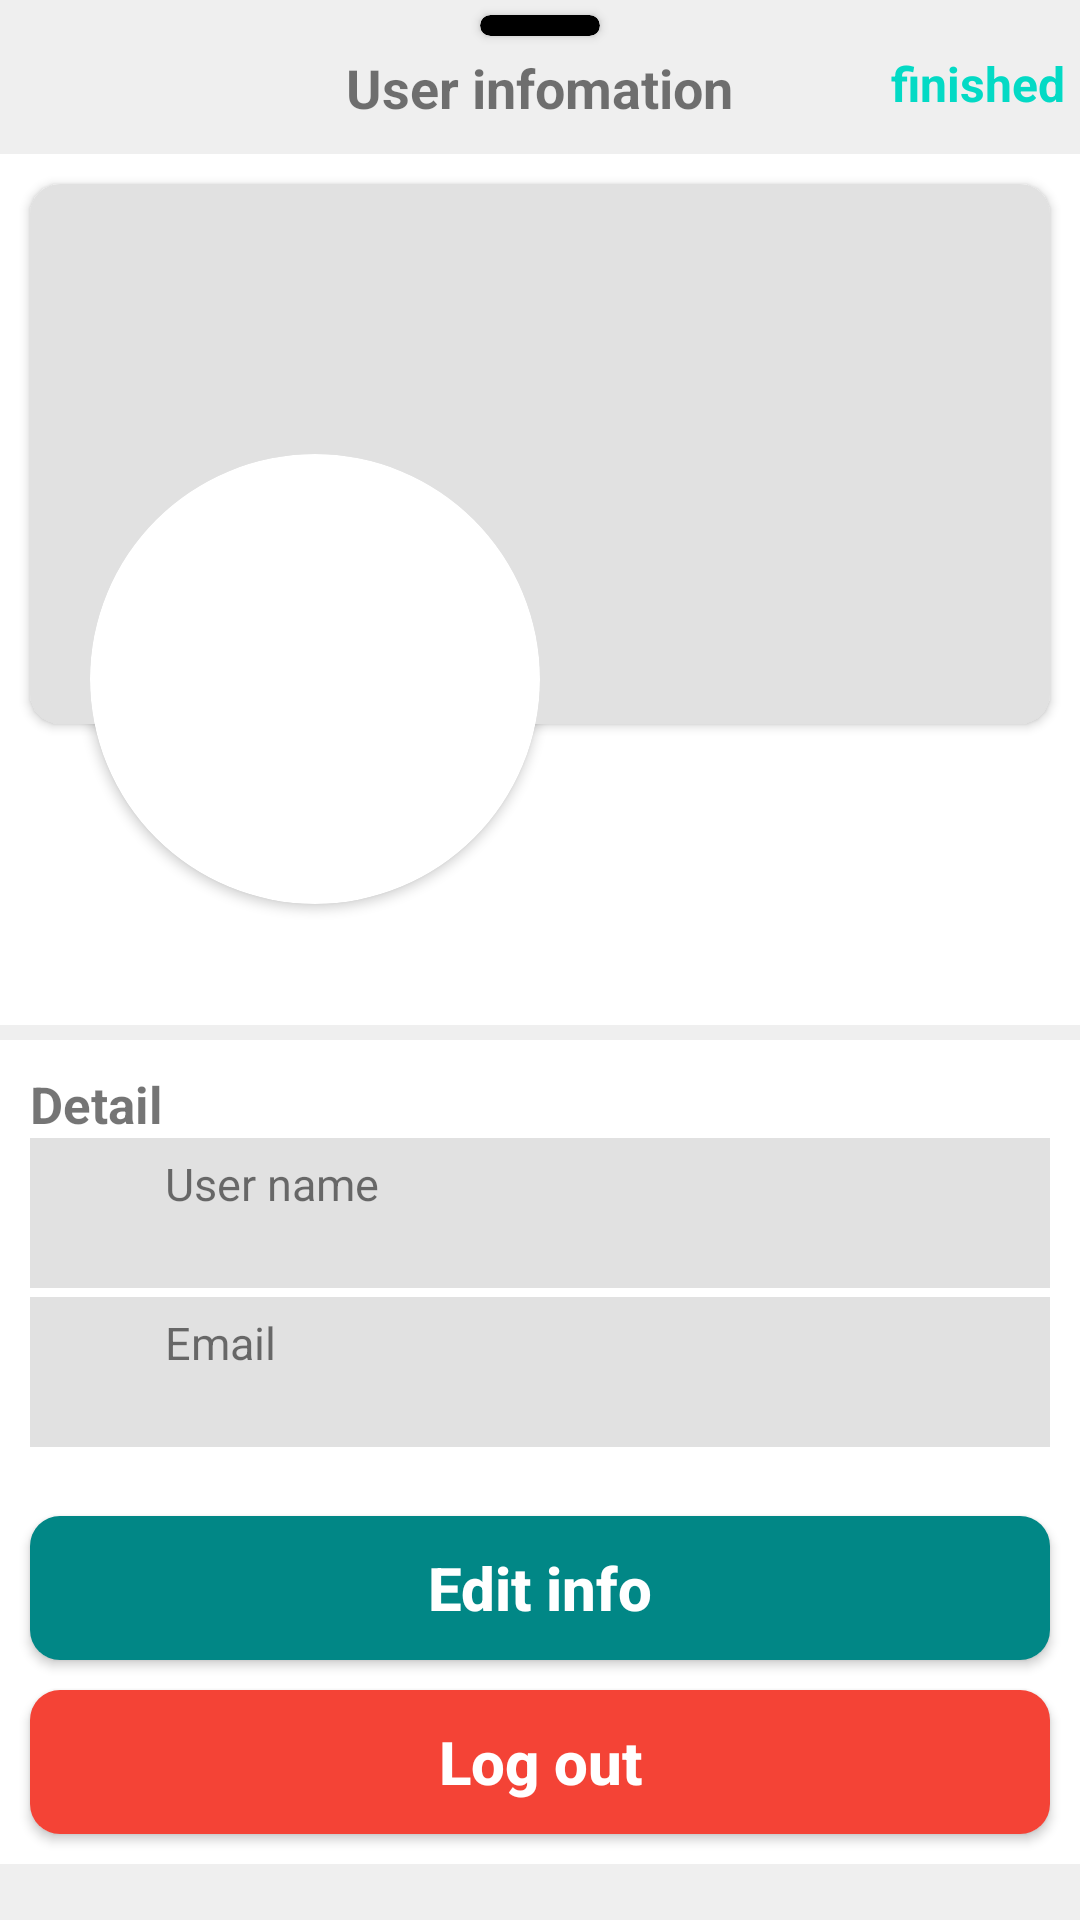

Produce the Android XML layout that renders to this screen, including the resource entries it uses.
<!-- AndroidManifest.xml: application theme Theme.Messenger -->
<!-- res/layout/layout_bottomsheet_detail_user.xml -->
<?xml version="1.0" encoding="utf-8"?>
<LinearLayout xmlns:android="http://schemas.android.com/apk/res/android"
    xmlns:app="http://schemas.android.com/apk/res-auto"
    style="@style/AppModalStyle"
    android:layout_width="match_parent"
    android:layout_height="wrap_content"
    android:background="@drawable/conner_radius"
    android:orientation="vertical">

    <RelativeLayout
        android:layout_width="match_parent"
        android:layout_height="wrap_content"
        android:background="#EFEFEF">

        <androidx.cardview.widget.CardView
            android:id="@+id/detail_user_cv_up"
            android:layout_width="40dp"
            android:layout_height="7dp"
            android:layout_centerHorizontal="true"
            android:layout_margin="5dp"
            android:backgroundTint="@color/black"
            app:cardCornerRadius="10dp" />

        <TextView
            android:id="@+id/detail_user_tv_title"
            android:layout_width="wrap_content"
            android:layout_height="wrap_content"
            android:layout_below="@+id/detail_user_cv_up"
            android:layout_centerHorizontal="true"
            android:layout_marginBottom="10dp"
            android:text="@string/detail_user_tv_title"
            android:textSize="18sp"
            android:textStyle="bold" />

        <TextView
            android:id="@+id/detail_user_tv_finish"
            android:layout_width="wrap_content"
            android:layout_height="wrap_content"
            android:layout_below="@+id/detail_user_cv_up"
            android:layout_alignParentRight="true"
            android:layout_marginRight="5dp"
            android:text="@string/detail_user_tv_finished"
            android:textColor="@color/teal_200"
            android:textSize="16sp"
            android:textStyle="bold" />

        <androidx.core.widget.NestedScrollView
            android:layout_width="match_parent"
            android:layout_height="match_parent"
            android:layout_below="@+id/detail_user_tv_title">

            <RelativeLayout
                android:layout_width="match_parent"
                android:layout_height="wrap_content"
                android:background="#EFEFEF">

                <RelativeLayout
                    android:id="@+id/detail_user_rltl_header"
                    android:layout_width="match_parent"
                    android:layout_height="wrap_content"

                    android:background="@color/white">

                    <androidx.core.widget.NestedScrollView
                        android:layout_width="match_parent"
                        android:layout_height="wrap_content">

                    </androidx.core.widget.NestedScrollView>

                    <androidx.cardview.widget.CardView
                        android:layout_width="match_parent"
                        android:layout_height="180dp"
                        android:layout_margin="10dp"
                        android:backgroundTint="@color/gray"
                        app:cardCornerRadius="10dp" />

                    <androidx.cardview.widget.CardView
                        android:id="@+id/detail_user_cv_avt"
                        android:layout_width="wrap_content"
                        android:layout_height="wrap_content"
                        android:layout_marginLeft="30dp"
                        android:layout_marginTop="100dp"
                        app:cardCornerRadius="300dp">

                        <ImageView
                            android:id="@+id/detail_user_img_avt"
                            android:layout_width="150dp"
                            android:layout_height="150dp"
                            android:scaleType="centerCrop" />

                    </androidx.cardview.widget.CardView>

                    <TextView
                        android:id="@+id/detail_user_tv_name"
                        android:layout_width="wrap_content"
                        android:layout_height="wrap_content"
                        android:layout_below="@+id/detail_user_cv_avt"
                        android:layout_marginLeft="30dp"
                        android:text=""
                        android:textSize="30sp"
                        android:textStyle="bold" />


                </RelativeLayout>

                <LinearLayout
                    android:id="@+id/detail_user_ln_detail"
                    android:layout_width="match_parent"
                    android:layout_height="wrap_content"
                    android:layout_below="@+id/detail_user_rltl_header"
                    android:layout_marginTop="5dp"
                    android:background="@color/white"
                    android:orientation="vertical"
                    android:padding="10dp">

                    <TextView
                        android:layout_width="wrap_content"
                        android:layout_height="wrap_content"
                        android:text="@string/detail_user_tv_detail"
                        android:textSize="17sp"
                        android:textStyle="bold" />

                    <LinearLayout
                        android:layout_width="match_parent"
                        android:layout_height="wrap_content"
                        android:layout_marginBottom="3dp"
                        android:background="@color/gray"
                        android:orientation="horizontal"
                        android:padding="5dp">

                        <ImageView
                            android:id="@+id/imageView"
                            android:layout_width="40dp"
                            android:layout_height="40dp"
                            android:background="@drawable/baseline_assignment_ind_24" />

                        <LinearLayout
                            android:layout_width="match_parent"
                            android:layout_height="wrap_content"
                            android:orientation="vertical">

                            <TextView

                                android:layout_width="wrap_content"
                                android:layout_height="wrap_content"
                                android:text="@string/detail_user_tv_user_name"
                                android:textSize="15sp" />

                            <TextView
                                android:id="@+id/detail_user_tv_username"
                                android:layout_width="wrap_content"
                                android:layout_height="match_parent"
                                android:text=""
                                android:textSize="13sp" />

                        </LinearLayout>
                    </LinearLayout>

                    <LinearLayout
                        android:layout_width="match_parent"
                        android:layout_height="wrap_content"
                        android:layout_marginBottom="3dp"
                        android:background="@color/gray"
                        android:orientation="horizontal"
                        android:padding="5dp">

                        <ImageView

                            android:layout_width="40dp"
                            android:layout_height="40dp"
                            android:background="@drawable/baseline_mail_24" />

                        <LinearLayout
                            android:layout_width="match_parent"
                            android:layout_height="wrap_content"
                            android:orientation="vertical">

                            <TextView

                                android:layout_width="wrap_content"
                                android:layout_height="wrap_content"
                                android:text="@string/detail_user_tv_email"
                                android:textSize="15sp" />

                            <TextView
                                android:id="@+id/detail_user_tv_email"
                                android:layout_width="wrap_content"
                                android:layout_height="match_parent"
                                android:text=""
                                android:textSize="13sp" />

                        </LinearLayout>
                    </LinearLayout>

                </LinearLayout>

                <RelativeLayout
                    android:id="@+id/detail_user_layout_option"
                    android:layout_width="match_parent"
                    android:layout_height="wrap_content"
                    android:layout_below="@+id/detail_user_ln_detail"
                    android:background="@color/white">

                    <androidx.cardview.widget.CardView
                        android:id="@+id/detail_user_cv_edit"
                        android:layout_width="match_parent"
                        android:layout_height="wrap_content"
                        android:layout_margin="10dp"
                        app:cardCornerRadius="10dp">

                        <Button
                            android:id="@+id/detail_user_btn_edit"
                            android:layout_width="match_parent"
                            android:layout_height="wrap_content"
                            android:background="@color/teal_700"
                            android:text="@string/detail_user_btn_edit_ifo"
                            android:textAllCaps="false"
                            android:textColor="@color/white"
                            android:textSize="20sp"
                            android:textStyle="bold" />

                    </androidx.cardview.widget.CardView>

                    <androidx.cardview.widget.CardView
                        android:layout_width="match_parent"
                        android:layout_height="wrap_content"
                        android:layout_below="@+id/detail_user_cv_edit"
                        android:layout_marginLeft="10dp"
                        android:layout_marginRight="10dp"
                        android:layout_marginBottom="10dp"
                        android:visibility="visible"
                        app:cardCornerRadius="10dp">

                        <Button
                            android:id="@+id/detail_user_btn_logout"
                            android:layout_width="match_parent"
                            android:layout_height="wrap_content"
                            android:background="#F44336"
                            android:text="@string/detail_user_btn_logout"
                            android:textAllCaps="false"
                            android:textColor="@color/white"
                            android:textSize="20sp"
                            android:textStyle="bold" />

                    </androidx.cardview.widget.CardView>

                </RelativeLayout>
            </RelativeLayout>
        </androidx.core.widget.NestedScrollView>
    </RelativeLayout>

</LinearLayout>
<!-- resources referenced by this layout -->
<resources>
  <color name="black">#FF000000</color>
  <color name="gray">#E1E1E1</color>
  <color name="teal_200">#FF03DAC5</color>
  <color name="teal_700">#FF018786</color>
  <color name="white">#FFFFFFFF</color>
  <string name="detail_user_btn_edit_ifo">Edit info </string>
  <string name="detail_user_btn_logout">Log out </string>
  <string name="detail_user_tv_detail">Detail </string>
  <string name="detail_user_tv_email">Email </string>
  <string name="detail_user_tv_finished">finished </string>
  <string name="detail_user_tv_title">User infomation </string>
  <string name="detail_user_tv_user_name">User name </string>
  <style name="AppModalStyle" parent="Widget.Design.BottomSheet.Modal">
          <item name="android:background">@drawable/conner_radius</item>
      </style>
  <style name="Theme.Messenger" parent="Theme.AppCompat.DayNight.NoActionBar">
          
          <item name="colorPrimary">@color/purple_500</item>
          <item name="colorPrimaryVariant">@color/purple_700</item>
          <item name="colorOnPrimary">@color/white</item>
          
          <item name="colorSecondary">@color/teal_200</item>
          <item name="colorSecondaryVariant">@color/teal_700</item>
          <item name="colorOnSecondary">@color/white</item>
          
          <item name="android:statusBarColor">?attr/colorPrimaryVariant</item>
          
  
      </style>
  <color name="purple_500">#FF6200EE</color>
  <color name="purple_700">#FF3700B3</color>
</resources>
